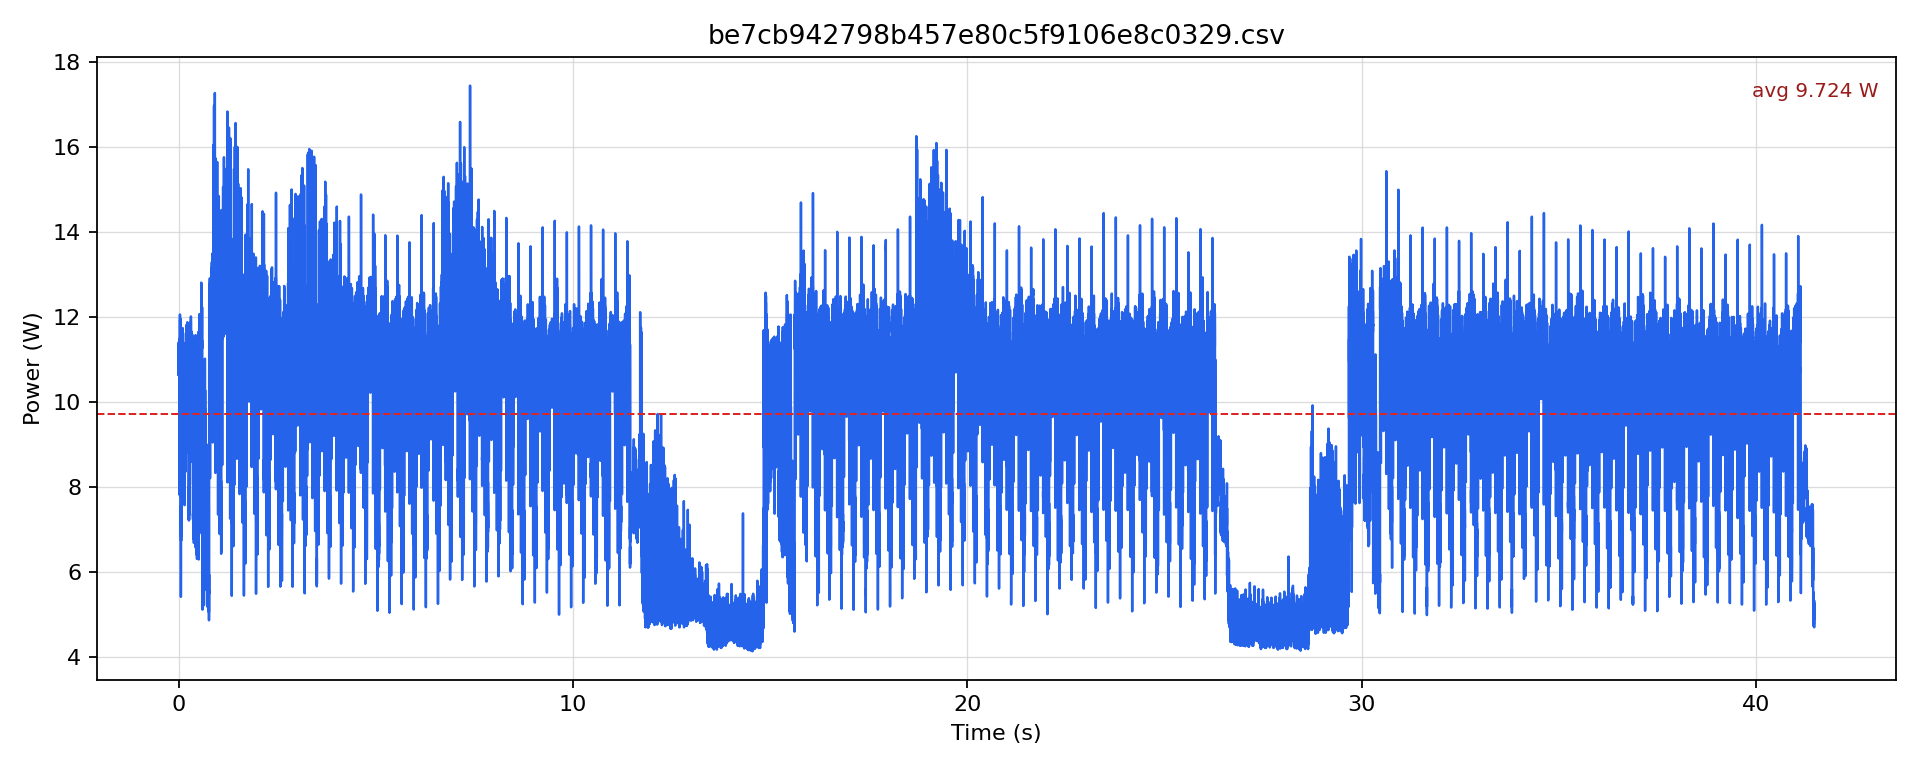

The table this chart was drawn from, first rows:
timestamp [us], current [mA], voltage [mV], power [W]
0.0, 901.7, 12145, 10.95
500.0, 897.5, 12145, 10.9
1000, 927.9, 12144, 11.27
1500, 875.6, 12144, 10.63
2000, 903.8, 12144, 10.98
2500, 911.1, 12145, 11.07
3000, 926.8, 12144, 11.26
3500, 875.6, 12144, 10.63
4000, 914.3, 12145, 11.1
4500, 903.8, 12144, 10.98
5000, 938.3, 12145, 11.4
5500, 875.6, 12145, 10.63
6000, 905.9, 12143, 11
6500, 909, 12143, 11.04
7000, 928.9, 12144, 11.28
7500, 875.6, 12144, 10.63
8000, 899.6, 12144, 10.93
8500, 895.5, 12144, 10.87
9000, 919.5, 12146, 11.17
9500, 879.8, 12145, 10.68
10000, 907, 12144, 11.01
10500, 896.5, 12144, 10.89
11000, 924.7, 12144, 11.23
11500, 879.8, 12144, 10.68
12000, 908, 12144, 11.03
12500, 891.3, 12144, 10.82
13000, 940.4, 12145, 11.42
13500, 873.5, 12145, 10.61
14000, 911.1, 12146, 11.07
14500, 909, 12145, 11.04
15000, 921.6, 12144, 11.19
15500, 874.5, 12145, 10.62
16000, 896.5, 12145, 10.89
16500, 890.2, 12145, 10.81
17000, 915.3, 12145, 11.12
17500, 877.7, 12144, 10.66
18000, 903.8, 12144, 10.98
18500, 893.4, 12144, 10.85
19000, 918.5, 12143, 11.15
19500, 871.4, 12144, 10.58
20000, 910.1, 12144, 11.05
20500, 897.5, 12145, 10.9
21000, 945.7, 12145, 11.48
21500, 875.6, 12145, 10.63
22000, 904.9, 12144, 10.99
22500, 901.7, 12145, 10.95
23000, 930, 12144, 11.29
23500, 871.4, 12144, 10.58
24000, 900.7, 12144, 10.94
24500, 894.4, 12144, 10.86
25000, 914.3, 12144, 11.1
25500, 871.4, 12144, 10.58
26000, 898.6, 12144, 10.91
26500, 889.2, 12144, 10.8
27000, 895.5, 12145, 10.88
27500, 784.6, 12150, 9.532
28000, 772, 12155, 9.384
28500, 641.3, 12168, 7.803
29000, 685.2, 12179, 8.345
29500, 644.4, 12185, 7.852
... 82,897 more rows
